Image classification data set "15_Scene_Cartoon" (autumn-tilley/Cartoon-Classification-Exploration on GitHub). Class labels (15): bedroom, coast, forest, highway, industrial, inside city, kitchen, living room, mountain, office, open country, store, street, suburb, tall building.

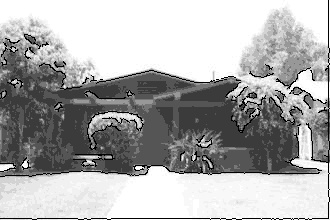
Label: suburb

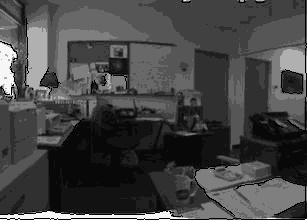
Label: office

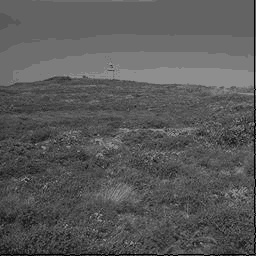
Label: open country

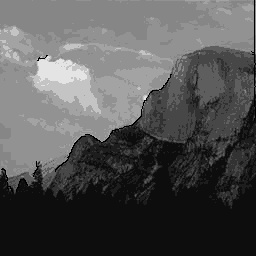
Label: mountain

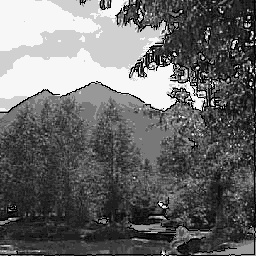
Label: forest

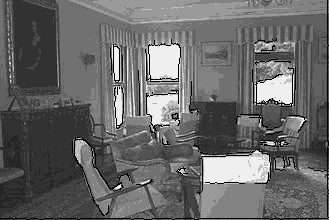
Label: living room
